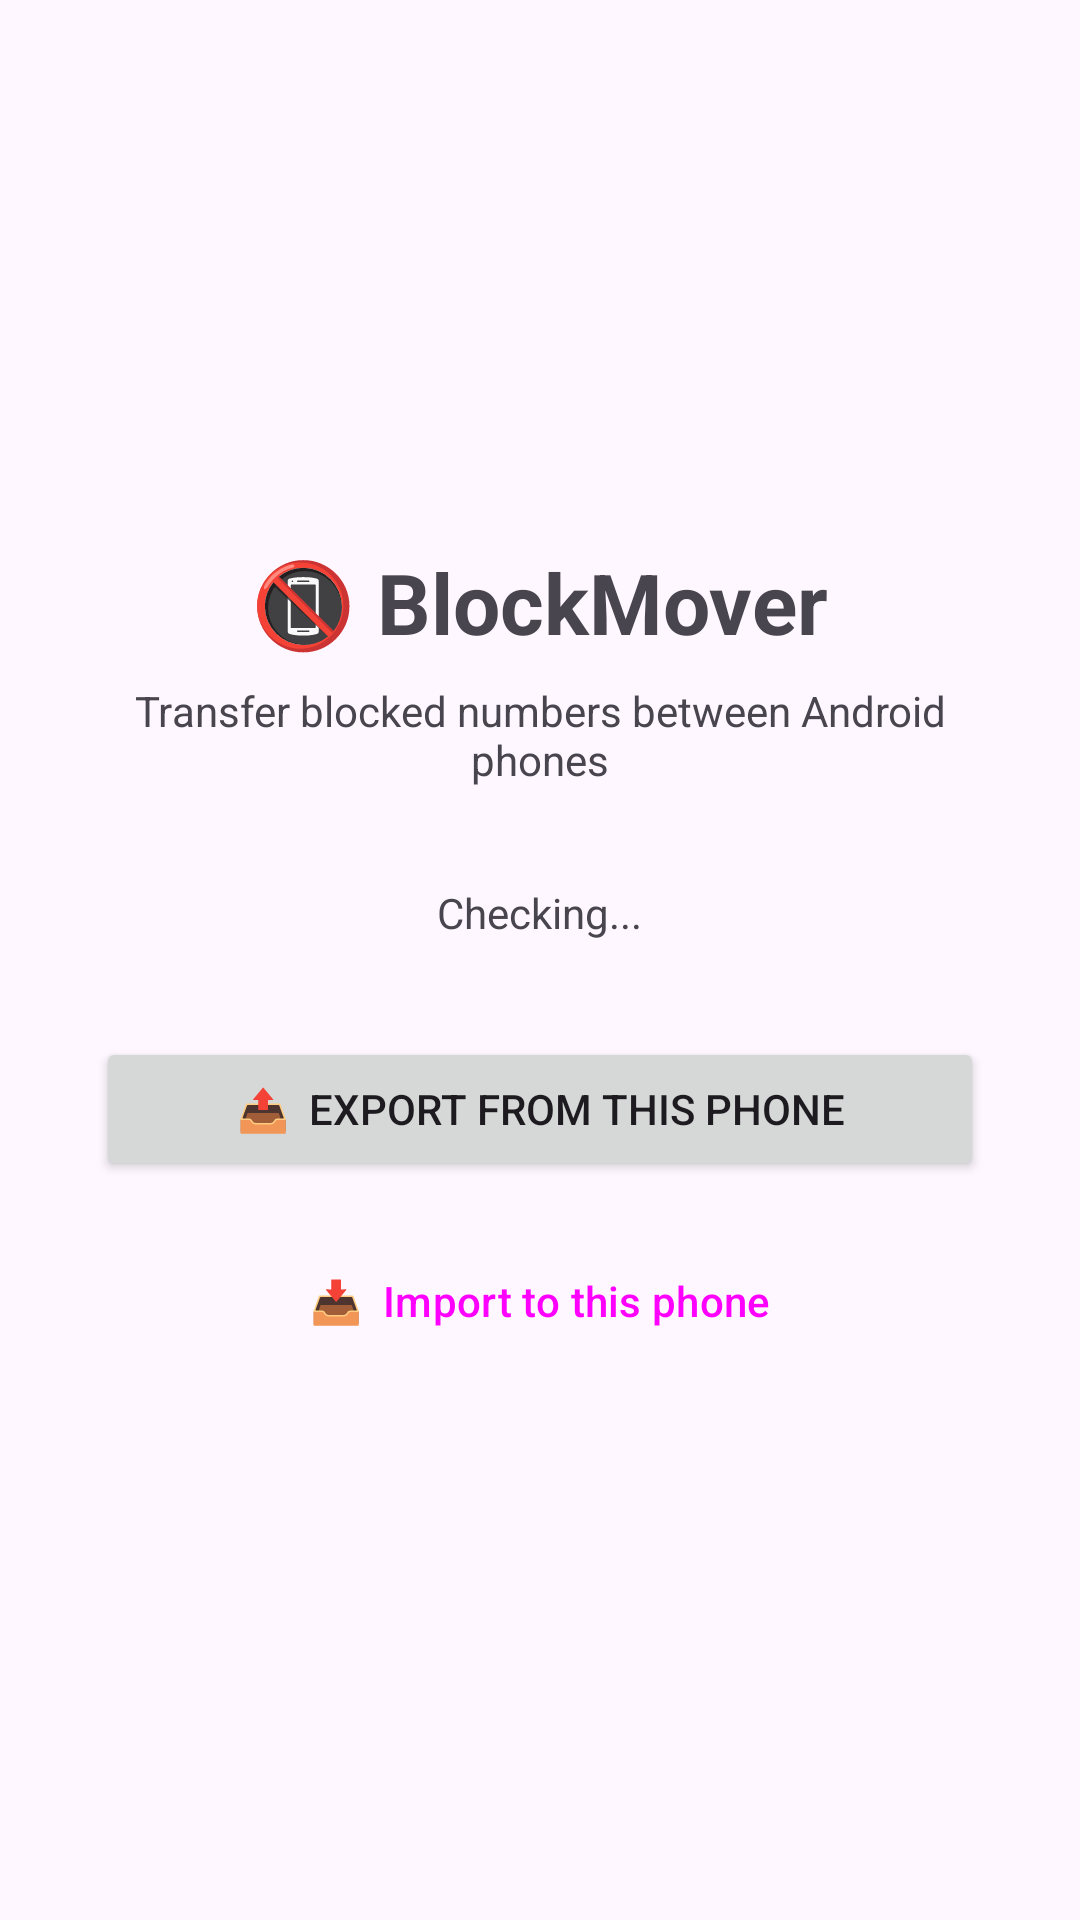

The Android layout XML behind this screen, and the referenced resources:
<!-- AndroidManifest.xml: application theme Theme.BlockMover -->
<!-- res/layout/activity_main.xml -->
<?xml version="1.0" encoding="utf-8"?>
<LinearLayout xmlns:android="http://schemas.android.com/apk/res/android"
    android:layout_width="match_parent"
    android:layout_height="match_parent"
    android:orientation="vertical"
    android:padding="32dp"
    android:gravity="center">

    <TextView
        android:layout_width="wrap_content"
        android:layout_height="wrap_content"
        android:text="📵 BlockMover"
        android:textSize="28sp"
        android:textStyle="bold"
        android:layout_marginBottom="8dp"/>

    <TextView
        android:layout_width="wrap_content"
        android:layout_height="wrap_content"
        android:text="Transfer blocked numbers between Android phones"
        android:textSize="14sp"
        android:gravity="center"
        android:layout_marginBottom="32dp"/>

    <TextView
        android:id="@+id/tvDialerStatus"
        android:layout_width="wrap_content"
        android:layout_height="wrap_content"
        android:text="Checking..."
        android:layout_marginBottom="32dp"/>

    <Button
        android:id="@+id/btnExport"
        android:layout_width="match_parent"
        android:layout_height="wrap_content"
        android:text="📤  Export from this phone"
        android:layout_marginBottom="16dp"/>

    <Button
        android:id="@+id/btnImport"
        android:layout_width="match_parent"
        android:layout_height="wrap_content"
        android:text="📥  Import to this phone"
        style="@style/Widget.Material3.Button.OutlinedButton"/>

</LinearLayout>
<!-- resources referenced by this layout -->
<resources>
  <style name="Theme.BlockMover" parent="Theme.Material3.DayNight.NoActionBar">
          <item name="colorPrimary">@color/purple_500</item>
          <item name="colorOnPrimary">@color/white</item>
          <item name="colorSecondary">@color/teal_200</item>
          <item name="colorOnSecondary">@color/black</item>
      </style>
  <!-- not gathered from this repository: default colours our renderer supplied (Android Studio template values) -->
  <color name="purple_500">#FF6200EE</color>
  <color name="teal_200">#FF03DAC5</color>
  <color name="black">#FF000000</color>
  <color name="white">#FFFFFFFF</color>
</resources>
